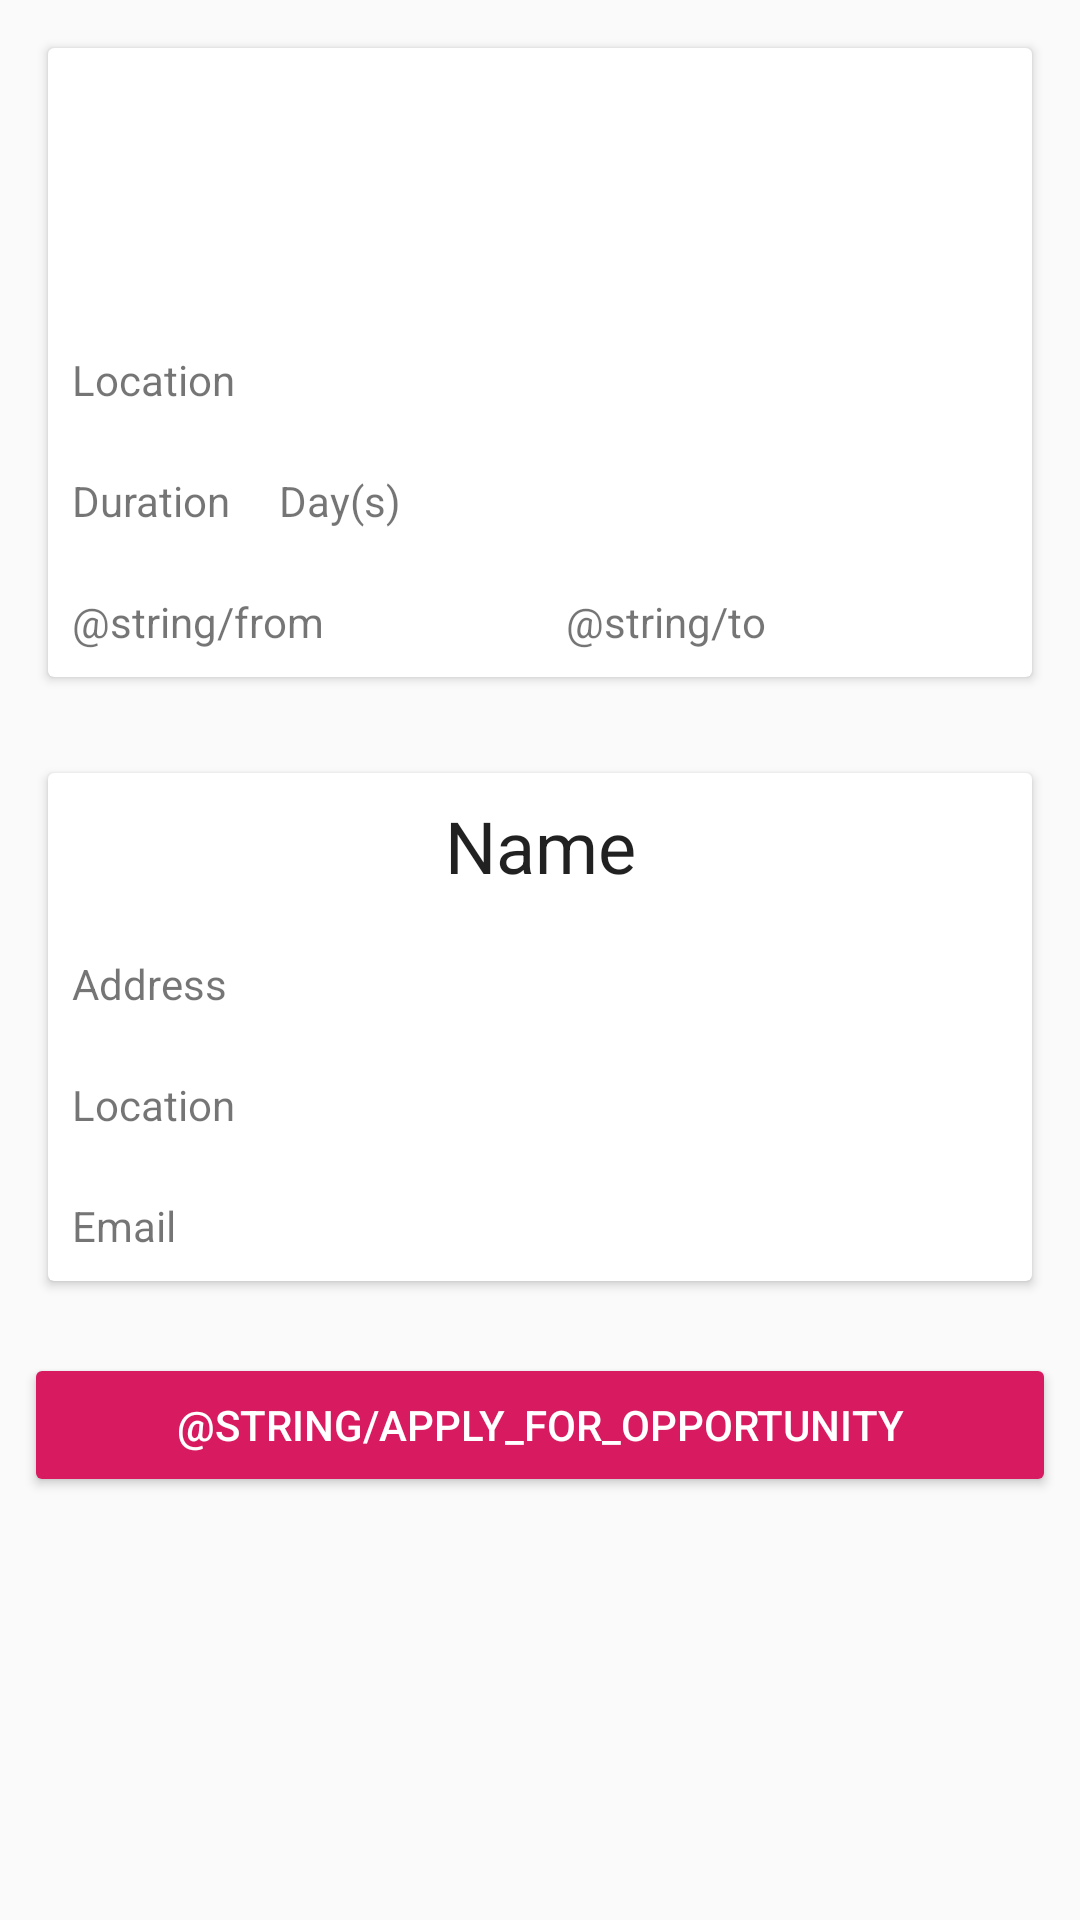

The Android layout XML behind this screen, and the referenced resources:
<!-- AndroidManifest.xml: application theme AppTheme -->
<!-- res/layout/activity_apply.xml -->
<?xml version="1.0" encoding="utf-8"?>
<ScrollView
    xmlns:android="http://schemas.android.com/apk/res/android"
    xmlns:tools="http://schemas.android.com/tools"
    android:layout_width="match_parent"
    android:layout_height="match_parent">

    <LinearLayout
        android:layout_width="match_parent"
        android:layout_height="wrap_content"
        android:orientation="vertical">

        <androidx.cardview.widget.CardView
            android:layout_width="match_parent"
            android:layout_height="match_parent"
            android:layout_margin="@dimen/cards_margin"
            android:theme="@style/Animation.AppCompat.Dialog">

            <LinearLayout
                android:layout_width="match_parent"
                android:layout_height="wrap_content"
                android:orientation="vertical"
                android:padding="8dp">

                <TextView
                    android:id="@+id/opportunityTitle"
                    android:layout_width="match_parent"
                    android:layout_height="match_parent"
                    android:textAlignment="center"
                    android:textAppearance="@style/TextAppearance.AppCompat.Headline"
                    tools:text="@string/title" />

                <TextView
                    android:id="@+id/opportunityDescription"
                    android:layout_width="match_parent"
                    android:layout_height="wrap_content"
                    android:layout_marginTop="16dp"
                    android:ellipsize="end"
                    android:textAppearance="@style/TextAppearance.AppCompat.Medium"
                    tools:text="@string/details" />

                <LinearLayout
                    android:layout_width="match_parent"
                    android:layout_height="match_parent"
                    android:layout_marginTop="16dp"
                    android:orientation="horizontal">

                    <TextView
                        android:layout_width="wrap_content"
                        android:layout_height="wrap_content"
                        android:text="@string/location" />

                    <TextView
                        android:id="@+id/opportunityLocation"
                        android:layout_width="wrap_content"
                        android:layout_height="wrap_content"
                        android:layout_marginStart="8dp"
                        android:layout_marginEnd="8dp"
                        android:textAppearance="@style/TextAppearance.AppCompat.Medium"
                        tools:text="@string/duration" />

                </LinearLayout>

                <LinearLayout
                    android:layout_width="match_parent"
                    android:layout_height="match_parent"
                    android:layout_marginTop="16dp"
                    android:orientation="horizontal">

                    <TextView
                        android:layout_width="wrap_content"
                        android:layout_height="wrap_content"
                        android:text="@string/duration" />

                    <TextView
                        android:id="@+id/opportunityDuration"
                        android:layout_width="wrap_content"
                        android:layout_height="wrap_content"
                        android:layout_marginStart="8dp"
                        android:layout_marginEnd="8dp"
                        android:textAppearance="@style/TextAppearance.AppCompat.Medium"
                        tools:text="@string/duration" />

                    <TextView
                        android:layout_width="wrap_content"
                        android:layout_height="wrap_content"
                        android:text="@string/days" />
                </LinearLayout>

                <LinearLayout
                    android:layout_width="match_parent"
                    android:layout_height="match_parent"
                    android:layout_marginTop="16dp"
                    android:orientation="horizontal">

                    <TextView
                        android:layout_width="wrap_content"
                        android:layout_height="wrap_content"
                        android:text="@string/from" />

                    <TextView
                        android:id="@+id/opportunityStartDate"
                        android:layout_width="wrap_content"
                        android:layout_height="wrap_content"
                        android:layout_weight="1"
                        android:textAlignment="center"
                        android:textAppearance="@style/TextAppearance.AppCompat.Medium"
                        tools:text="@string/duration" />

                    <TextView
                        android:layout_width="wrap_content"
                        android:layout_height="wrap_content"
                        android:text="@string/to" />

                    <TextView
                        android:id="@+id/opportunityEndDate"
                        android:layout_width="wrap_content"
                        android:layout_height="wrap_content"
                        android:layout_weight="1"
                        android:textAlignment="center"
                        android:textAppearance="@style/TextAppearance.AppCompat.Medium"
                        tools:text="@string/duration" />

                </LinearLayout>

                <CheckBox
                    android:id="@+id/opportunityComplete"
                    android:layout_width="wrap_content"
                    android:layout_height="wrap_content"
                    android:text="@string/completed_question"
                    android:visibility="gone" />

            </LinearLayout>

        </androidx.cardview.widget.CardView>

        <androidx.cardview.widget.CardView
            android:layout_width="match_parent"
            android:layout_height="wrap_content"
            android:layout_margin="@dimen/cards_margin"
            android:theme="@style/Animation.AppCompat.Dialog">

            <LinearLayout
                android:layout_width="match_parent"
                android:layout_height="wrap_content"
                android:orientation="vertical"
                android:padding="8dp">

                
                <TextView
                    android:id="@+id/hospitalName"
                    android:layout_width="match_parent"
                    android:layout_height="wrap_content"
                    android:text="@string/name"
                    android:textAlignment="center"
                    android:textAppearance="@style/TextAppearance.AppCompat.Headline" />

                <LinearLayout
                    android:layout_width="match_parent"
                    android:layout_height="match_parent"
                    android:layout_marginTop="16dp"
                    android:orientation="horizontal">

                    <TextView
                        android:layout_width="wrap_content"
                        android:layout_height="wrap_content"
                        android:text="@string/address" />

                    <TextView
                        android:id="@+id/hospitalAddress"
                        android:layout_width="wrap_content"
                        android:layout_height="wrap_content"
                        android:layout_marginStart="8dp"
                        android:layout_marginEnd="8dp"
                        android:textAppearance="@style/TextAppearance.AppCompat.Medium"
                        tools:text="@string/address" />

                </LinearLayout>

                <LinearLayout
                    android:layout_width="match_parent"
                    android:layout_height="match_parent"
                    android:layout_marginTop="16dp"
                    android:orientation="horizontal">

                    <TextView
                        android:layout_width="wrap_content"
                        android:layout_height="wrap_content"
                        android:text="@string/location" />

                    <TextView
                        android:id="@+id/hospitalPhone"
                        android:layout_width="wrap_content"
                        android:layout_height="wrap_content"
                        android:layout_marginStart="8dp"
                        android:layout_marginEnd="8dp"
                        android:textAppearance="@style/TextAppearance.AppCompat.Medium"
                        tools:text="@string/phone" />

                </LinearLayout>

                <LinearLayout
                    android:layout_width="match_parent"
                    android:layout_height="match_parent"
                    android:layout_marginTop="16dp"
                    android:orientation="horizontal">

                    <TextView
                        android:layout_width="wrap_content"
                        android:layout_height="wrap_content"
                        android:text="@string/email" />

                    <TextView
                        android:id="@+id/hospitalEmail"
                        android:layout_width="wrap_content"
                        android:layout_height="wrap_content"
                        android:layout_marginStart="8dp"
                        android:layout_marginEnd="8dp"
                        android:textAppearance="@style/TextAppearance.AppCompat.Medium"
                        tools:text="@string/email" />

                </LinearLayout>

            </LinearLayout>

        </androidx.cardview.widget.CardView>

        <Button
            android:id="@+id/applyBtn"
            android:layout_width="match_parent"
            android:layout_height="wrap_content"
            android:layout_margin="@dimen/appbar_padding_top"
            android:text="@string/apply_for_opportunity"
            style="@style/Base.Widget.AppCompat.Button.Colored"/>

        <TextView
            android:id="@+id/appStatus"
            android:layout_width="match_parent"
            android:layout_height="wrap_content"
            android:layout_marginStart="8dp"
            android:layout_marginEnd="8dp"
            android:background="@android:color/darker_gray"
            android:padding="16dp"
            android:text="@string/application_not_revieweed"
            android:textAlignment="center"
            android:textAppearance="@style/TextAppearance.AppCompat.Medium"
            android:textColor="@android:color/white"
            android:textStyle="bold"
            android:visibility="gone"/>

    </LinearLayout>

</ScrollView>
<!-- resources referenced by this layout -->
<resources>
  <dimen name="appbar_padding_top">8dp</dimen>
  <dimen name="cards_margin">16dp</dimen>
  <string name="address">Address</string>
  <string name="completed_question">Completed?</string>
  <string name="days">Day(s)</string>
  <string name="details">Details</string>
  <string name="duration">Duration</string>
  <string name="email">Email</string>
  <string name="location">Location</string>
  <string name="name">Name</string>
  <string name="phone">Phone</string>
  <string name="title">Title</string>
  <style name="AppTheme" parent="Theme.AppCompat.Light.DarkActionBar">
          
          <item name="colorPrimary">@color/colorPrimary</item>
          <item name="colorPrimaryDark">@color/colorPrimaryDark</item>
          <item name="colorAccent">@color/colorAccent</item>
      </style>
  <color name="colorPrimary">#008577</color>
  <color name="colorPrimaryDark">#00574B</color>
  <color name="colorAccent">#D81B60</color>
</resources>
